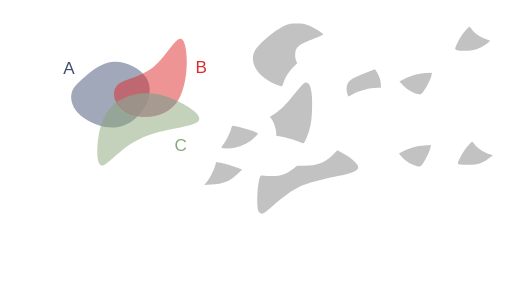
t = 0.00 s
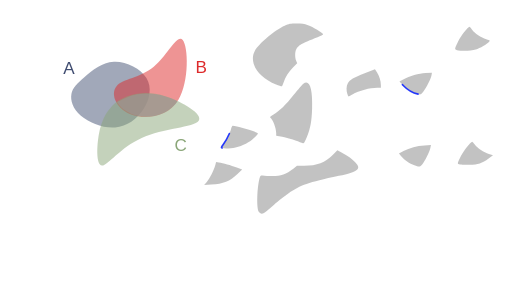
t = 1.00 s
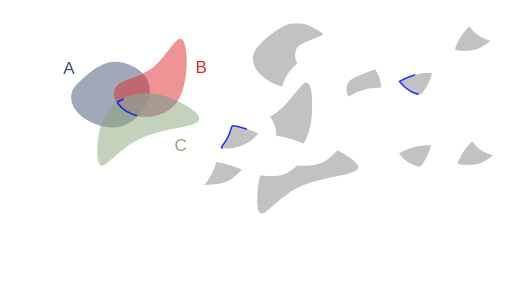
t = 1.47 s
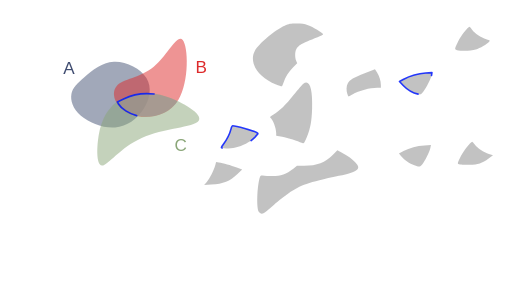
t = 1.94 s
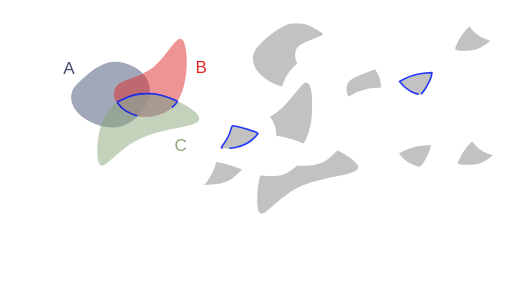
t = 2.42 s
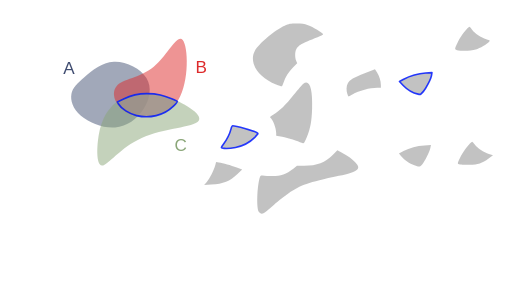
t = 3.00 s

The animated SVG that drew these frames (rendered in a browser with its animation timeline set to each time). Animation: 2 CSS @keyframes rules; one cycle of 3.00 s.

<!--?xml version="1.0" encoding="UTF-8" standalone="no"?-->
<!-- Created with Inkscape (http://www.inkscape.org/) -->

<svg width="316.2424mm" height="187.51456mm" viewBox="0 0 316.24241 187.51455" version="1.1" id="svg5" inkscape:version="1.1.1 (3bf5ae0d25, 2021-09-20)" sodipodi:docname="c16.svg" xmlns:inkscape="http://www.inkscape.org/namespaces/inkscape" xmlns:sodipodi="http://sodipodi.sourceforge.net/DTD/sodipodi-0.dtd" xmlns="http://www.w3.org/2000/svg" xmlns:svg="http://www.w3.org/2000/svg" style="">
  <sodipodi:namedview id="namedview7" pagecolor="#ffffff" bordercolor="#111111" borderopacity="1" inkscape:pageshadow="0" inkscape:pageopacity="0" inkscape:pagecheckerboard="1" inkscape:document-units="mm" showgrid="false" inkscape:zoom="0.64052329" inkscape:cx="790.75969" inkscape:cy="331.75999" inkscape:window-width="1600" inkscape:window-height="821" inkscape:window-x="1911" inkscape:window-y="-9" inkscape:window-maximized="1" inkscape:current-layer="layer1"></sodipodi:namedview>
  <defs id="defs2">
    <inkscape:path-effect effect="bspline" id="path-effect45874" is_visible="true" lpeversion="1" weight="33.333333" steps="2" helper_size="0" apply_no_weight="true" apply_with_weight="true" only_selected="false"></inkscape:path-effect>
    <inkscape:path-effect effect="bspline" id="path-effect45870" is_visible="true" lpeversion="1" weight="33.333333" steps="2" helper_size="0" apply_no_weight="true" apply_with_weight="true" only_selected="false"></inkscape:path-effect>
    <inkscape:path-effect effect="bspline" id="path-effect45866" is_visible="true" lpeversion="1" weight="33.333333" steps="2" helper_size="0" apply_no_weight="true" apply_with_weight="true" only_selected="false"></inkscape:path-effect>
    <inkscape:path-effect effect="bspline" id="path-effect36099" is_visible="true" lpeversion="1" weight="33.333333" steps="2" helper_size="0" apply_no_weight="true" apply_with_weight="true" only_selected="false"></inkscape:path-effect>
    <inkscape:path-effect effect="bspline" id="path-effect36095" is_visible="true" lpeversion="1" weight="33.333333" steps="2" helper_size="0" apply_no_weight="true" apply_with_weight="true" only_selected="false"></inkscape:path-effect>
    <inkscape:path-effect effect="bspline" id="path-effect36091" is_visible="true" lpeversion="1" weight="33.333333" steps="2" helper_size="0" apply_no_weight="true" apply_with_weight="true" only_selected="false"></inkscape:path-effect>
    <inkscape:path-effect effect="bspline" id="path-effect35657" is_visible="true" lpeversion="1" weight="33.333333" steps="2" helper_size="0" apply_no_weight="true" apply_with_weight="true" only_selected="false"></inkscape:path-effect>
    <inkscape:path-effect effect="bspline" id="path-effect17189" is_visible="true" lpeversion="1" weight="33.333333" steps="2" helper_size="0" apply_no_weight="true" apply_with_weight="true" only_selected="false"></inkscape:path-effect>
    <inkscape:path-effect effect="bspline" id="path-effect9938" is_visible="true" lpeversion="1" weight="33.333333" steps="2" helper_size="0" apply_no_weight="true" apply_with_weight="true" only_selected="false"></inkscape:path-effect>
    <inkscape:path-effect effect="bspline" id="path-effect1028" is_visible="true" lpeversion="1" weight="33.333333" steps="2" helper_size="0" apply_no_weight="true" apply_with_weight="true" only_selected="false"></inkscape:path-effect>
    <inkscape:path-effect effect="bspline" id="path-effect859" is_visible="true" lpeversion="1" weight="33.333333" steps="2" helper_size="0" apply_no_weight="true" apply_with_weight="true" only_selected="false"></inkscape:path-effect>
  </defs>
  <g inkscape:label="Layer 1" inkscape:groupmode="layer" id="layer1" transform="translate(16.583502,9.6386099)" style="display:inline">
    <path style="fill: rgb(68, 82, 116); fill-opacity: 0.5; stroke: none; stroke-width: 1; stroke-linecap: round; stroke-linejoin: round; stroke-miterlimit: 4; stroke-opacity: 1;" d="m 35.69344,37.746321 c 4.502626,-3.917098 10.576983,-9.04958 18.079053,-9.399389 7.50207,-0.34981 16.431204,4.082704 20.084697,10.00247 3.653494,5.919766 2.025674,13.353419 -1.877121,19.373857 C 68.077273,63.743698 61.896733,68.364347 54.488677,68.933629 47.080622,69.502911 38.434798,66.016506 33.370756,61.69886 28.306713,57.381214 26.817355,52.222207 27.538674,48.293639 28.259993,44.36507 31.190814,41.66342 35.69344,37.746321 Z" id="path857" inkscape:original-d="m 34.121681,38.961727 c 6.074625,-5.13222 12.148984,-10.2647 18.223079,-15.39745 8.929751,4.43295 17.858887,8.86546 26.787927,13.2978 -1.59429,7.41316 -3.24952,14.84081 -4.87467,22.26082 -6.18052,4.6211 -12.36106,9.24175 -18.541986,13.86222 -8.640686,-3.46912 -17.28129,-6.96847 -25.92233,-10.45311 -1.472797,-5.15489 -2.976172,-10.30985 -4.464655,-15.46517 2.931202,-2.70149 5.862023,-5.40314 8.792635,-8.10511 z" inkscape:path-effect="#path-effect859" class="fWtjEPlq_0"></path>
    <path style="fill: rgb(221, 42, 43); fill-opacity: 0.5; stroke: none; stroke-width: 0.927132; stroke-linecap: butt; stroke-linejoin: miter; stroke-miterlimit: 4; stroke-opacity: 1;" d="M 55.386248,43.459332 C 59.192426,38.882684 69.966047,38.504777 78.381657,31.513671 86.797267,24.522565 92.854616,10.918624 96.268534,14.909885 99.682452,18.901146 100.4527,40.487426 93.617843,51.866001 86.782982,63.244577 72.343371,64.415276 63.542506,60.613108 54.741641,56.81094 51.58007,48.03598 55.386248,43.459332 Z" id="path9936" sodipodi:nodetypes="cccccc" inkscape:original-d="m 48.41835,39.260607 c 10.774086,-0.37765 21.547707,-0.75555 32.321407,-1.13374 6.05783,-13.60416 12.11518,-27.2081 18.17242,-40.8126596 0.77053,21.5869296 1.540783,43.1732096 2.310783,64.7596396 -14.439963,1.17092 -28.879573,2.34163 -43.319705,3.51217 -3.161467,-8.77513 -6.323038,-17.55009 -9.484905,-26.32541 z" inkscape:path-effect="#path-effect9938" class="fWtjEPlq_1"></path>
    <path style="fill: rgb(138, 166, 120); fill-opacity: 0.5; stroke: none; stroke-width: 1; stroke-linecap: butt; stroke-linejoin: miter; stroke-miterlimit: 4; stroke-opacity: 1;" d="m 44.576478,72.763811 c 1.501704,-8.091947 4.202915,-12.757776 7.294633,-16.194599 3.091718,-3.436824 6.570743,-5.642556 11.820172,-7.284089 5.249428,-1.641533 12.267478,-2.717876 22.306706,0.556652 10.039228,3.274527 23.125701,10.915034 20.163911,15.020256 -2.96179,4.105222 -21.958221,4.682972 -35.246406,10.600111 C 57.62731,81.379282 50.049028,92.634983 46.410781,92.504216 42.772535,92.373449 43.074774,80.855759 44.576478,72.763811 Z" id="path17187" sodipodi:nodetypes="cccccccc" inkscape:original-d="m 43.377026,69.337597 c 2.701455,-4.66556 5.402664,-9.33139 8.10363,-13.99748 3.482369,-2.20742 6.961395,-4.41315 10.441716,-6.62014 7.018385,-1.07609 14.036435,-2.15243 21.054295,-3.22905 13.0605,7.62546 26.146973,15.26596 39.220093,22.89857 -18.99664,0.57803 -37.993073,1.15578 -56.990633,1.73329 C 57.627614,81.379486 50.049329,92.635186 42.47029,103.89136 42.772806,92.373456 43.075046,80.855766 43.377026,69.337597 Z" inkscape:path-effect="#path-effect17189" class="fWtjEPlq_2"></path>
    <text xml:space="preserve" style="font-style:normal;font-weight:normal;font-size:10.5833px;line-height:1.25;font-family:sans-serif;fill:#404d71;fill-opacity:1;stroke:none;stroke-width:0.264583" x="22.457737" y="35.692467" id="text30639"><tspan sodipodi:role="line" id="tspan30637" style="fill:#404d71;fill-opacity:1;stroke-width:0.264583" x="22.457737" y="35.692467">A</tspan></text>
    <text xml:space="preserve" style="font-style:normal;font-weight:normal;font-size:10.5833px;line-height:1.25;font-family:sans-serif;fill:#dd2a2b;fill-opacity:1;stroke:none;stroke-width:0.264583" x="104.10653" y="35.330399" id="text36814"><tspan sodipodi:role="line" id="tspan36812" style="fill:#dd2a2b;fill-opacity:1;stroke-width:0.264583" x="104.10653" y="35.330399">B</tspan></text>
    <text xml:space="preserve" style="font-style:normal;font-weight:normal;font-size:10.5833px;line-height:1.25;font-family:sans-serif;fill:#8aa678;fill-opacity:1;stroke:none;stroke-width:0.264583" x="91.176918" y="83.377388" id="text45309"><tspan sodipodi:role="line" id="tspan45307" style="fill:#8aa678;fill-opacity:1;stroke-width:0.264583" x="91.176918" y="83.377388">C</tspan></text>
    <path style="fill: rgb(153, 153, 153); fill-opacity: 0.6; stroke: none; stroke-width: 1; stroke-linecap: round; stroke-linejoin: round; stroke-miterlimit: 4; stroke-opacity: 1;" d="m 153.93331,42.429949 c -11.34702,-4.575175 -17.01723,-13.634481 -13.07142,-20.884231 2.30776,-4.240123 12.74459,-12.9919116 18.34909,-15.3866136 2.78145,-1.188463 3.5202,-1.325393 7.22879,-1.339908 3.29815,-0.01291 4.75519,0.188034 7.22879,0.996926 2.89617,0.947071 9.04344,4.6261576 9.36758,5.6064066 0.077,0.232865 -1.48803,1.048885 -3.47784,1.813375 -10.00012,3.842081 -11.77141,4.865428 -13.19864,7.625384 -0.8302,1.605426 -0.83889,4.968825 -0.0179,6.91642 l 0.63016,1.494843 -2.59666,2.714194 c -2.74793,2.872308 -4.58116,5.769996 -5.79936,9.166772 -0.4074,1.135952 -0.85121,2.197291 -0.98626,2.35853 -0.13505,0.161238 -1.78041,-0.325704 -3.65636,-1.082098 z" id="path15185-3" class="fWtjEPlq_3"></path>
    <path style="fill: rgb(153, 153, 153); fill-opacity: 0.6; stroke: none; stroke-width: 1; stroke-linecap: round; stroke-linejoin: round; stroke-miterlimit: 4; stroke-opacity: 0.6;" d="m 265.69983,21.197414 c -1.64405,-0.473909 -1.61019,-0.707261 0.8151,-5.618316 1.48071,-2.998322 6.05046,-8.8175682 6.88561,-8.7683242 0.15027,0.0089 0.86585,0.822286 1.59018,1.807612 1.69087,2.3001242 5.56421,4.8814232 8.76222,5.8393762 2.44608,0.732716 2.49099,0.771932 1.79139,1.564251 -1.33388,1.510662 -5.59932,3.998396 -8.2699,4.823253 -2.88564,0.891286 -9.05329,1.078931 -11.5746,0.352148 z" id="path21218-0" class="fWtjEPlq_4"></path>
    <path style="fill: rgb(153, 153, 153); fill-opacity: 0.6; stroke: none; stroke-width: 1; stroke-linecap: round; stroke-linejoin: round; stroke-miterlimit: 4; stroke-opacity: 1;" d="m 169.70616,78.470852 c -2.15903,-1.152284 -8.44907,-3.137273 -12.00005,-3.786934 l -3.69675,-0.676327 v -1.513026 c 0,-3.206776 -2.12125,-8.754901 -3.72668,-9.747109 -0.25999,-0.160682 0.65286,-0.929251 2.12638,-1.790285 3.73585,-2.183011 7.31098,-5.676371 12.57757,-12.289906 2.55095,-3.203358 5.1567,-6.232226 5.79056,-6.730816 3.78236,-2.97521 5.82109,2.849357 5.40666,15.446622 -0.25789,7.838874 -1.05743,12.20316 -3.16162,17.257641 -1.75563,4.217207 -2.01958,4.522084 -3.31607,3.83014 z" id="path23602-1" class="fWtjEPlq_5"></path>
    <path style="fill: rgb(153, 153, 153); fill-opacity: 0.6; stroke: none; stroke-width: 1; stroke-linecap: round; stroke-linejoin: round; stroke-miterlimit: 4; stroke-opacity: 0.6;" d="m 197.97748,48.317143 c -0.77711,-2.322851 -0.65637,-5.116507 0.29127,-6.739088 1.23401,-2.112917 3.44253,-3.412529 10.41332,-6.127752 l 6.32623,-2.464157 1.22683,1.934101 c 1.4853,2.341576 2.43712,5.384808 2.43712,7.792106 v 1.783858 h -2.23557 c -4.56976,0 -11.23967,1.792007 -15.39179,4.135321 -1.20321,0.67905 -2.269,1.234638 -2.36842,1.234638 -0.0994,0 -0.41396,-0.697063 -0.69899,-1.549027 z" id="path23826-6" class="fWtjEPlq_6"></path>
    <path style="fill: rgb(153, 153, 153); fill-opacity: 0.6; stroke: rgb(0, 24, 255); stroke-width: 1; stroke-linecap: round; stroke-linejoin: round; stroke-miterlimit: 4; stroke-opacity: 0.843001;" d="m 241.64848,48.371393 c -3.01303,-0.628666 -6.72025,-2.795502 -9.16131,-5.354706 l -2.34376,-2.457185 2.29696,-1.209681 c 4.13788,-2.179185 9.55771,-3.744814 13.85017,-4.000907 l 3.92001,-0.23387 -0.25862,1.613566 c -0.35062,2.18757 -3.19281,7.798861 -5.11654,10.10149 -1.52004,1.819421 -1.62067,1.868091 -3.18691,1.541293 z" id="path24004-1" class="fWtjEPlq_7"></path>
    <path style="fill: rgb(153, 153, 153); fill-opacity: 0.6; stroke: rgb(0, 24, 255); stroke-width: 1; stroke-linecap: round; stroke-linejoin: round; stroke-miterlimit: 4; stroke-opacity: 0.843001;" d="m 120.61237,81.670482 c -0.64308,-0.16737 -0.5583,-0.430734 0.6829,-2.121588 1.8644,-2.53982 4.20766,-7.246996 4.82186,-9.686208 0.27391,-1.087797 0.73127,-1.949783 1.03453,-1.949783 2.11615,0 12.8022,3.048661 14.98817,4.276029 0.96494,0.541795 0.96378,0.544121 -1.51706,3.024962 -2.99761,2.997605 -7.18069,5.173443 -11.72016,6.096265 -3.02822,0.615598 -6.69676,0.775046 -8.29024,0.360323 z" id="path24182-1" class="fWtjEPlq_8"></path>
    <path style="fill: rgb(153, 153, 153); fill-opacity: 0.6; stroke: none; stroke-width: 1; stroke-linecap: round; stroke-linejoin: round; stroke-miterlimit: 4; stroke-opacity: 1;" d="m 143.26788,121.10063 c -1.42092,-2.16717 -1.17661,-14.25 0.41592,-20.56933 0.42622,-1.691305 0.66862,-2.042597 1.33838,-1.939616 0.44984,0.06916 2.68985,0.23146 4.9778,0.360656 5.93682,0.335235 9.74687,-0.854969 14.60054,-4.560996 l 2.23751,-1.708449 4.57821,-0.02892 c 7.77772,-0.04912 12.85242,-2.011331 17.64384,-6.822263 l 2.73879,-2.749939 2.83771,1.500243 c 3.93189,2.078718 6.27663,3.764367 8.32038,5.981576 3.76114,4.080348 1.80531,5.665033 -10.23303,8.291176 -19.41462,4.235272 -23.28036,5.585022 -31.21622,10.899372 -2.02868,1.35853 -6.06715,4.53078 -8.9744,7.04946 -2.90724,2.51867 -5.6368,4.76721 -6.06568,4.99674 -1.32457,0.70889 -2.43545,0.46596 -3.19975,-0.69971 z" id="path25468-5" class="fWtjEPlq_9"></path>
    <path style="fill: rgb(153, 153, 153); fill-opacity: 0.6; stroke: none; stroke-width: 1; stroke-linecap: round; stroke-linejoin: round; stroke-miterlimit: 4; stroke-opacity: 0.6;" d="m 239.35354,92.345111 c -2.87711,-1.02827 -6.33657,-3.41558 -8.12778,-5.60885 l -1.3886,-1.70027 2.80284,-1.47285 c 3.82435,-2.009643 8.21583,-3.183676 12.98212,-3.470685 l 3.99668,-0.240665 -0.38852,1.813933 c -0.50845,2.373907 -3.29393,8.009577 -4.92882,9.972137 -1.4746,1.77014 -1.83129,1.82113 -4.94792,0.70725 z" id="path25721-1" class="fWtjEPlq_10"></path>
    <path style="fill: rgb(153, 153, 153); fill-opacity: 0.6; stroke: none; stroke-width: 1; stroke-linecap: round; stroke-linejoin: round; stroke-miterlimit: 4; stroke-opacity: 0.6;" d="m 111.01986,102.76634 c 1.69441,-1.88162 4.55616,-7.501811 5.35357,-10.513844 l 0.5172,-1.953643 1.67216,0.235153 c 2.67129,0.375661 7.45838,1.724607 11.08931,3.124843 l 3.35796,1.294969 -2.90899,2.724213 c -4.91614,4.603869 -8.50159,6.039889 -16.26878,6.515849 l -4.33727,0.26578 z" id="path25760-5" class="fWtjEPlq_11"></path>
    <path style="fill: rgb(153, 153, 153); fill-opacity: 0.6; stroke: none; stroke-width: 1; stroke-linecap: round; stroke-linejoin: round; stroke-miterlimit: 4; stroke-opacity: 0.6;" d="m 267.57609,91.872393 c -1.88783,-0.22176 -1.87026,-0.37815 0.60586,-5.39213 1.48071,-2.99833 6.05046,-8.81757 6.88561,-8.76833 0.15027,0.009 0.86585,0.82229 1.59018,1.80762 1.69017,2.29917 5.56386,4.88131 8.75844,5.83824 l 2.50518,0.75042 -2.70238,1.97014 c -4.05626,2.95717 -6.54512,3.78181 -11.73704,3.88887 -2.3855,0.0492 -5.04313,0.007 -5.90585,-0.0948 z" id="path25682-1" class="fWtjEPlq_12"></path>
    <path style="fill: rgb(153, 153, 153); fill-opacity: 0.6; stroke: rgb(0, 24, 255); stroke-width: 1; stroke-linecap: round; stroke-linejoin: round; stroke-miterlimit: 4; stroke-opacity: 0.843001;" d="m 67.81437,61.629855 c -4.541986,-1.10113 -9.518002,-4.281107 -11.179977,-7.14469 L 55.8976,53.215671 59.732447,51.354846 c 5.182603,-2.514815 8.52034,-3.277071 14.368224,-3.28135 3.492701,-0.0026 5.702597,0.232844 8.347144,0.889149 4.006392,0.994277 10.091296,3.2313 10.474063,3.850632 0.136498,0.220858 -0.930473,1.556326 -2.371048,2.967709 -2.94573,2.886038 -6.601647,4.887042 -10.688973,5.850432 -3.261566,0.768755 -8.873032,0.768028 -12.047487,-0.0016 z" id="path46160" class="fWtjEPlq_13"></path>
  </g>
<style data-made-with="vivus-instant">.fWtjEPlq_0{stroke-dasharray:138 140;stroke-dashoffset:139;animation:fWtjEPlq_draw 2000ms linear 0ms forwards;}.fWtjEPlq_1{stroke-dasharray:146 148;stroke-dashoffset:147;animation:fWtjEPlq_draw 2000ms linear 76ms forwards;}.fWtjEPlq_2{stroke-dasharray:170 172;stroke-dashoffset:171;animation:fWtjEPlq_draw 2000ms linear 153ms forwards;}.fWtjEPlq_3{stroke-dasharray:128 130;stroke-dashoffset:129;animation:fWtjEPlq_draw 2000ms linear 230ms forwards;}.fWtjEPlq_4{stroke-dasharray:56 58;stroke-dashoffset:57;animation:fWtjEPlq_draw 2000ms linear 307ms forwards;}.fWtjEPlq_5{stroke-dasharray:102 104;stroke-dashoffset:103;animation:fWtjEPlq_draw 2000ms linear 384ms forwards;}.fWtjEPlq_6{stroke-dasharray:62 64;stroke-dashoffset:63;animation:fWtjEPlq_draw 2000ms linear 461ms forwards;}.fWtjEPlq_7{stroke-dasharray:53 55;stroke-dashoffset:54;animation:fWtjEPlq_draw 2000ms linear 538ms forwards;}.fWtjEPlq_8{stroke-dasharray:58 60;stroke-dashoffset:59;animation:fWtjEPlq_draw 2000ms linear 615ms forwards;}.fWtjEPlq_9{stroke-dasharray:162 164;stroke-dashoffset:163;animation:fWtjEPlq_draw 2000ms linear 692ms forwards;}.fWtjEPlq_10{stroke-dasharray:52 54;stroke-dashoffset:53;animation:fWtjEPlq_draw 2000ms linear 769ms forwards;}.fWtjEPlq_11{stroke-dasharray:60 62;stroke-dashoffset:61;animation:fWtjEPlq_draw 2000ms linear 846ms forwards;}.fWtjEPlq_12{stroke-dasharray:56 58;stroke-dashoffset:57;animation:fWtjEPlq_draw 2000ms linear 923ms forwards;}.fWtjEPlq_13{stroke-dasharray:83 85;stroke-dashoffset:84;animation:fWtjEPlq_draw 2000ms linear 1000ms forwards;}@keyframes fWtjEPlq_draw{100%{stroke-dashoffset:0;}}@keyframes fWtjEPlq_fade{0%{stroke-opacity:1;}94.44444444444444%{stroke-opacity:1;}100%{stroke-opacity:0;}}</style></svg>
